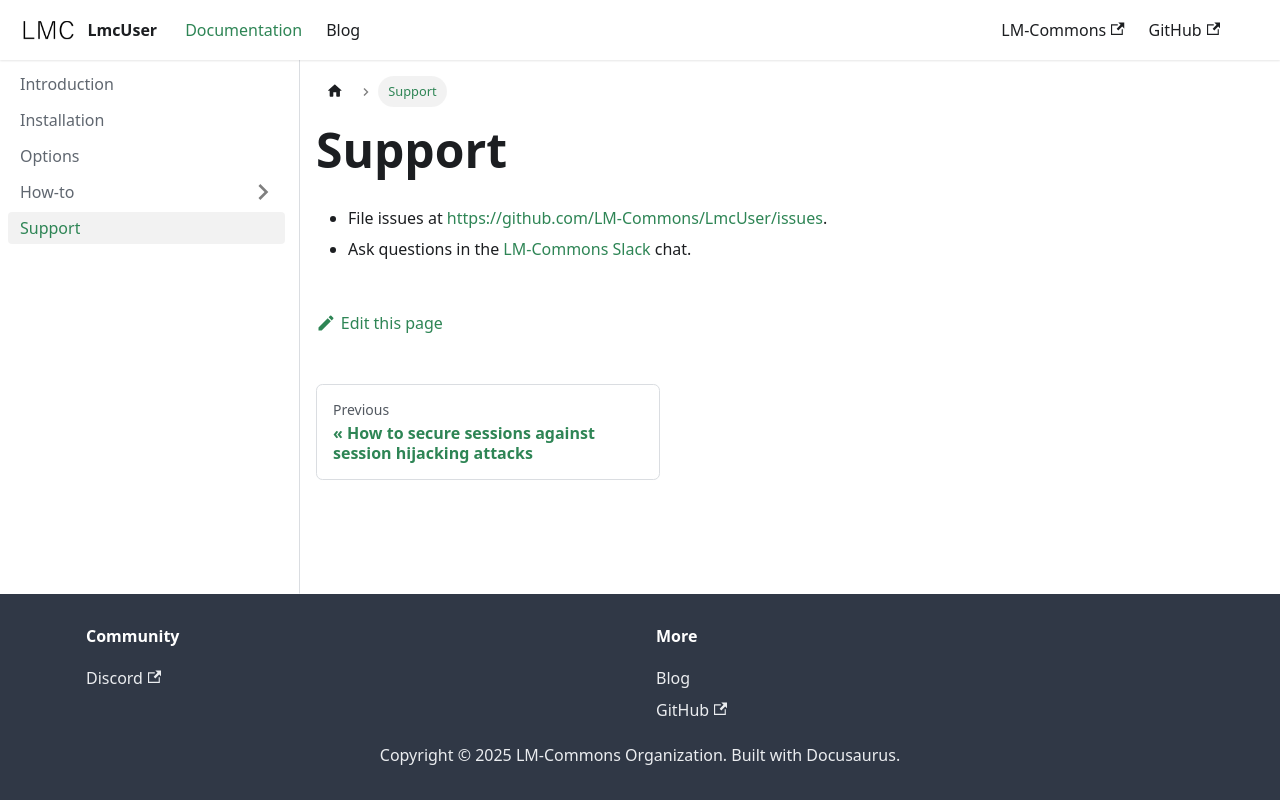

repository: LM-Commons/LmcUser · page: docs/support.html · generator: docusaurus

---
sidebar_position: 5
---
# Support

- File issues at https://github.com/LM-Commons/LmcUser/issues.
- Ask questions in the [LM-Commons Slack](https://join.slack.com/t/lm-commons/shared_invite/zt-2gankt2wj-FTS45hp1W~JEj1tWvDsUHQ) chat.
